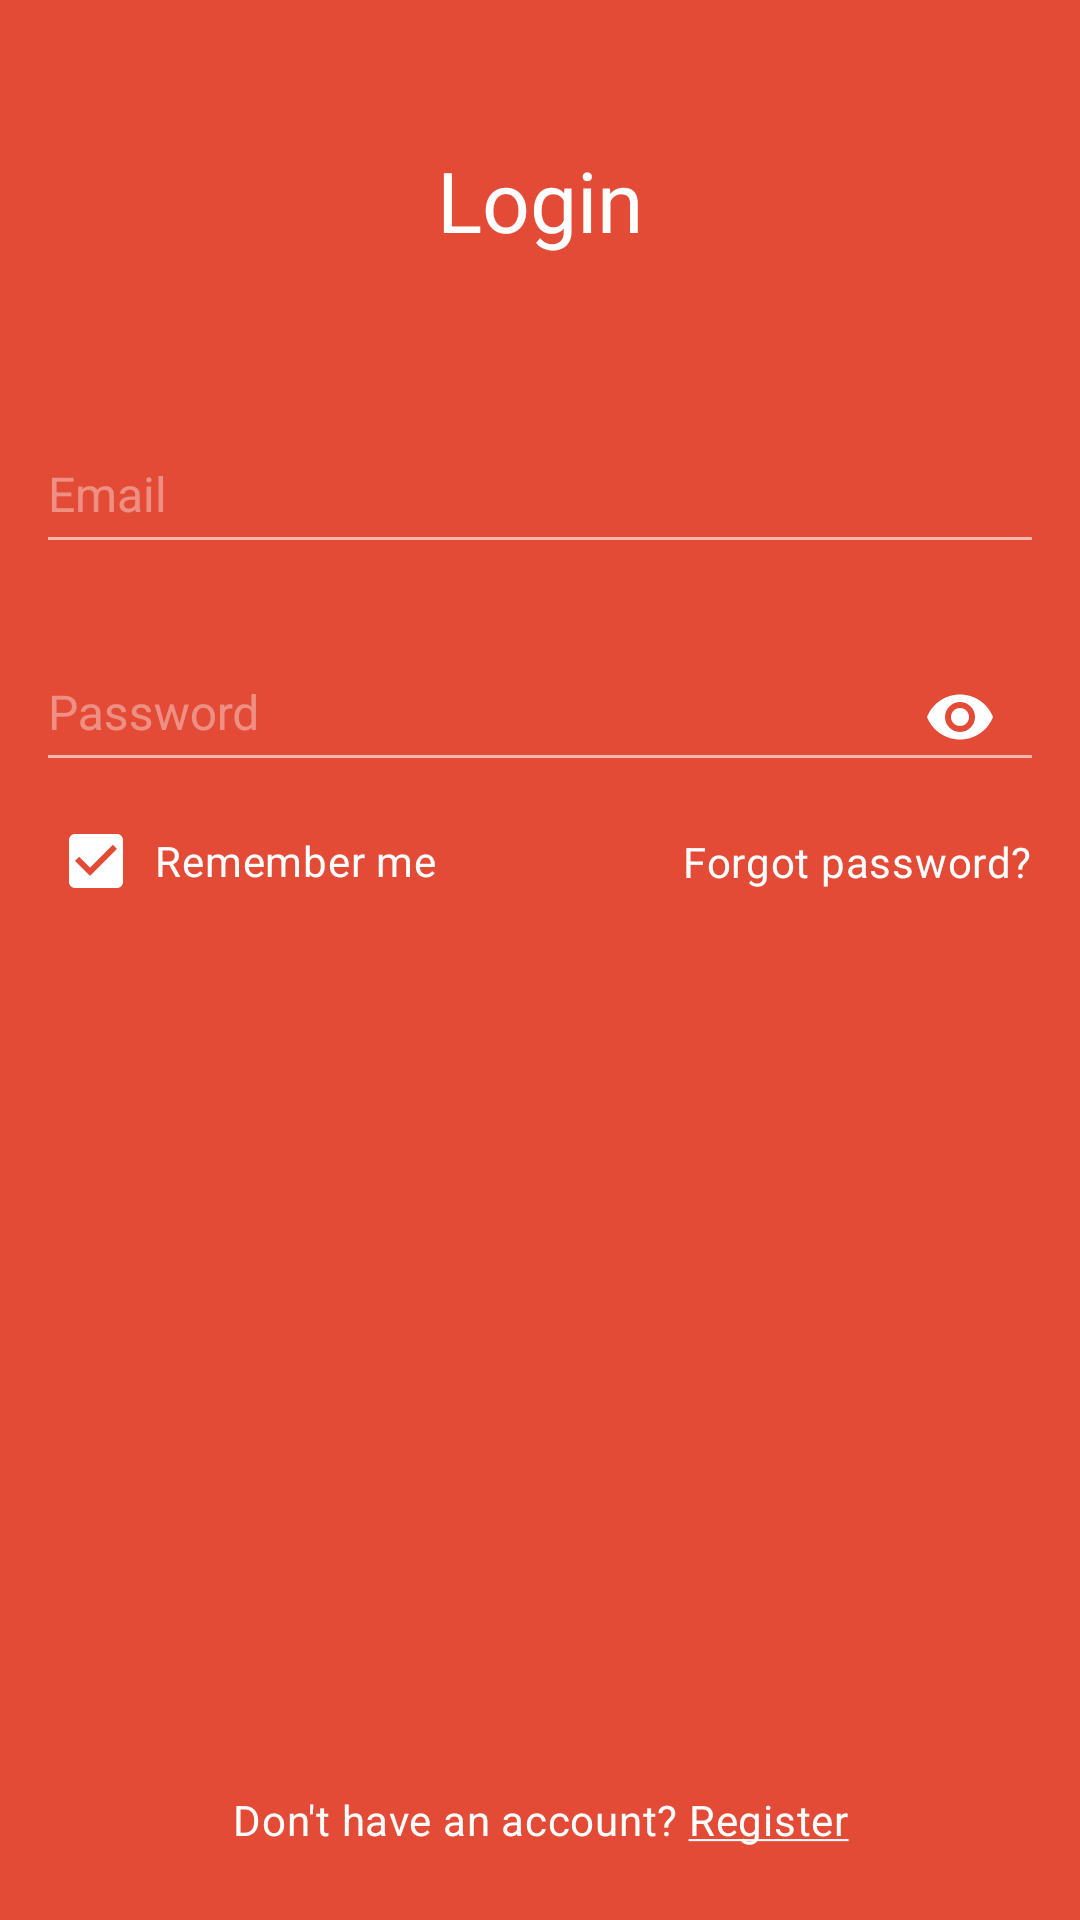

Android layout source for this screen:
<!-- AndroidManifest.xml: application theme Theme.ClinicsApp -->
<!-- res/layout/activity_login.xml -->
<?xml version="1.0" encoding="utf-8"?>
<FrameLayout xmlns:android="http://schemas.android.com/apk/res/android"
    xmlns:app="http://schemas.android.com/apk/res-auto"
    xmlns:tools="http://schemas.android.com/tools"
    android:layout_width="match_parent"
    android:layout_height="match_parent"
    android:background="?attr/colorBackgroundRed"
    tools:context=".ui.login.LoginActivity">

    <ScrollView
        android:layout_width="match_parent"
        android:layout_height="match_parent"
        android:fillViewport="true"
        android:scrollbars="none">

        <androidx.constraintlayout.widget.ConstraintLayout
            android:layout_width="match_parent"
            android:layout_height="wrap_content">

            <TextView
                android:id="@+id/tv_login"
                style="@style/TextAppearance.MaterialComponents.Headline5"
                android:layout_width="0dp"
                android:layout_height="wrap_content"
                android:layout_marginHorizontal="16dp"
                android:layout_marginTop="48dp"
                android:gravity="center_horizontal"
                android:text="@string/screen_login"
                android:textColor="@color/white_50"
                android:textSize="28sp"
                app:layout_constraintEnd_toEndOf="parent"
                app:layout_constraintStart_toStartOf="parent"
                app:layout_constraintTop_toTopOf="parent"
                tools:viewBindingIgnore="true" />

            <com.google.android.material.textfield.TextInputLayout
                android:id="@+id/lyt_email"
                style="@style/Theme.ClinicsApp.TextInputLayout.White"
                android:layout_width="0dp"
                android:layout_height="wrap_content"
                android:layout_marginHorizontal="16dp"
                android:layout_marginTop="48dp"
                android:hint="@string/label_email"
                app:layout_constraintEnd_toEndOf="parent"
                app:layout_constraintStart_toStartOf="parent"
                app:layout_constraintTop_toBottomOf="@+id/tv_login">

                <com.google.android.material.textfield.TextInputEditText
                    android:id="@+id/edt_email"
                    android:layout_width="match_parent"
                    android:layout_height="wrap_content"
                    android:importantForAutofill="noExcludeDescendants"
                    android:inputType="textEmailAddress"
                    android:paddingBottom="12dp"
                    android:theme="@style/ThemeOverlay.ClinicsApp.TextInputEditText.White"
                    tools:text="memiljamel@gmail.com" />

            </com.google.android.material.textfield.TextInputLayout>

            <com.google.android.material.textfield.TextInputLayout
                android:id="@+id/lyt_password"
                style="@style/Theme.ClinicsApp.TextInputLayout.White"
                android:layout_width="0dp"
                android:layout_height="wrap_content"
                android:layout_marginHorizontal="16dp"
                android:layout_marginTop="16dp"
                android:hint="@string/label_password"
                app:layout_constraintEnd_toEndOf="parent"
                app:layout_constraintStart_toStartOf="parent"
                app:layout_constraintTop_toBottomOf="@+id/lyt_email"
                app:passwordToggleEnabled="true">

                <com.google.android.material.textfield.TextInputEditText
                    android:id="@+id/edt_password"
                    android:layout_width="match_parent"
                    android:layout_height="wrap_content"
                    android:importantForAutofill="noExcludeDescendants"
                    android:inputType="textPassword"
                    android:paddingBottom="12dp"
                    android:theme="@style/ThemeOverlay.ClinicsApp.TextInputEditText.White"
                    tools:text="12345678" />

            </com.google.android.material.textfield.TextInputLayout>

            <androidx.constraintlayout.widget.Guideline
                android:id="@+id/vertically_guideline"
                android:layout_width="wrap_content"
                android:layout_height="wrap_content"
                android:orientation="vertical"
                app:layout_constraintGuide_percent="0.5" />

            <CheckBox
                android:id="@+id/cbx_remember"
                style="@style/Theme.ClinicsApp.CheckBox.White"
                android:layout_width="wrap_content"
                android:layout_height="wrap_content"
                android:layout_marginStart="16dp"
                android:layout_marginTop="8dp"
                android:checked="true"
                android:drawableStart="@android:color/transparent"
                android:drawablePadding="4dp"
                android:minWidth="0dp"
                android:minHeight="0dp"
                android:text="@string/remember_me"
                android:textSize="14sp"
                app:layout_constraintEnd_toStartOf="@id/vertically_guideline"
                app:layout_constraintHorizontal_bias="0.0"
                app:layout_constraintStart_toStartOf="parent"
                app:layout_constraintTop_toBottomOf="@+id/lyt_password" />

            <TextView
                android:id="@+id/tv_forgot"
                style="@style/TextAppearance.MaterialComponents.Body2"
                android:layout_width="wrap_content"
                android:layout_height="wrap_content"
                android:layout_marginEnd="16dp"
                android:text="@string/forgot_password"
                android:textColor="?attr/colorTextBackgroundRed"
                android:textSize="14sp"
                app:layout_constraintBottom_toBottomOf="@id/cbx_remember"
                app:layout_constraintEnd_toEndOf="parent"
                app:layout_constraintHorizontal_bias="1.0"
                app:layout_constraintStart_toEndOf="@id/vertically_guideline"
                app:layout_constraintTop_toTopOf="@id/cbx_remember" />

            <Button
                android:id="@+id/btn_login"
                style="@style/Theme.ClinicsApp.Button.White"
                android:layout_width="0dp"
                android:layout_height="40dp"
                android:layout_marginHorizontal="16dp"
                android:layout_marginTop="24dp"
                android:text="@string/btn_login"
                app:layout_constraintEnd_toEndOf="parent"
                app:layout_constraintStart_toStartOf="parent"
                app:layout_constraintTop_toBottomOf="@+id/cbx_remember"
                tools:ignore="TouchTargetSizeCheck" />

            <TextView
                android:id="@+id/tv_register"
                style="@style/TextAppearance.MaterialComponents.Body2"
                android:layout_width="0dp"
                android:layout_height="wrap_content"
                android:layout_marginHorizontal="16dp"
                android:layout_marginTop="24dp"
                android:layout_marginBottom="24dp"
                android:gravity="center_horizontal"
                android:text="@string/have_not_an_account"
                android:textColor="?attr/colorTextBackgroundRed"
                android:textColorLink="?attr/colorButtonWhite"
                android:textSize="14sp"
                app:layout_constraintBottom_toBottomOf="parent"
                app:layout_constraintEnd_toEndOf="parent"
                app:layout_constraintStart_toStartOf="parent"
                app:layout_constraintTop_toBottomOf="@id/btn_login"
                app:layout_constraintVertical_bias="1.0" />

        </androidx.constraintlayout.widget.ConstraintLayout>

    </ScrollView>

    <com.google.android.material.progressindicator.LinearProgressIndicator
        android:id="@+id/progress_bar"
        style="@style/Theme.ClinicsApp.LinearProgressIndicator"
        android:layout_width="match_parent"
        android:layout_height="wrap_content"
        android:indeterminate="true"
        android:visibility="gone" />

</FrameLayout>
<!-- resources referenced by this layout -->
<resources>
  <color name="white_50">#FFFFFFFF</color>
  <string name="btn_login">Login</string>
  <string name="forgot_password">Forgot password?</string>
  <string name="have_not_an_account">Don\'t have an account? <u><annotation link="register">Register</annotation></u></string>
  <string name="label_email">Email</string>
  <string name="label_password">Password</string>
  <string name="remember_me">Remember me</string>
  <string name="screen_login">Login</string>
  <style name="Theme.ClinicsApp.Button.White" parent="Widget.MaterialComponents.Button">
          <item name="cornerRadius">2dp</item>
          <item name="backgroundTint">@color/btn_bg_color_white_selector</item>
          <item name="materialThemeOverlay">@style/ThemeOverlay.ClinicsApp.Button.White</item>
          <item name="android:textSize">14sp</item>
          <item name="android:insetTop">0dp</item>
          <item name="android:insetBottom">0dp</item>
          <item name="android:textColor">@color/btn_text_color_white_selector</item>
      </style>
  <style name="Theme.ClinicsApp.CheckBox.White" parent="Widget.MaterialComponents.CompoundButton.CheckBox">
          <item name="android:textAppearance">?attr/textAppearanceBody2</item>
          <item name="android:textColor">@color/white_50</item>
          <item name="android:textSize">16sp</item>
          <item name="buttonTint">@color/checkbox_button_tint_white</item>
          <item name="materialThemeOverlay">@style/ThemeOverlay.ClinicsApp.CheckBox.White</item>
      </style>
  <style name="Theme.ClinicsApp.LinearProgressIndicator" parent="Widget.MaterialComponents.LinearProgressIndicator">
          <item name="indicatorColor">@color/red_500</item>
          <item name="trackColor">@color/red_200</item>
      </style>
  <style name="Theme.ClinicsApp.TextInputLayout.White" parent="Widget.Design.TextInputLayout">
          <item name="errorTextAppearance">@style/Theme.ClinicsApp.TextInputLayout.Error.White</item>
          <item name="hintTextAppearance">@style/Theme.ClinicsApp.TextInputLayout.Hint.White</item>
          <item name="passwordToggleTint">@color/white_50</item>
          <item name="endIconTint">@color/white_50</item>
          <item name="android:textColorHint">@color/white_50_alpha_038</item>
      </style>
  <style name="ThemeOverlay.ClinicsApp.Button.White" parent="">
          <item name="colorOnPrimary">@color/red_200</item>
      </style>
  <style name="ThemeOverlay.ClinicsApp.CheckBox.White" parent="">
          <item name="colorSecondary">?attr/colorTintWhite</item>
      </style>
  <color name="red_500">#FFE34B36</color>
  <color name="red_200">#FFE69A98</color>
  <style name="Theme.ClinicsApp.TextInputLayout.Error.White" parent="TextAppearance.AppCompat.Caption">
          <item name="android:textColor">@color/white_50</item>
          <item name="android:textSize">12sp</item>
          <item name="android:textStyle">normal</item>
      </style>
  <style name="Theme.ClinicsApp.TextInputLayout.Hint.White" parent="TextAppearance.AppCompat.Caption">
          <item name="android:textColor">@color/white_50</item>
          <item name="android:textSize">12sp</item>
          <item name="android:textStyle">normal</item>
      </style>
  <color name="white_50_alpha_038">#61FFFFFF</color>
  <color name="white_50_alpha_060">#99FFFFFF</color>
  <color name="red_700">#FFC3382F</color>
  <color name="black_900">#FF000000</color>
  <color name="background_light">#FFF2F2F2</color>
  <color name="background_variant_light">#FFFAFAFA</color>
  <color name="black_900_alpha_060">#99000000</color>
</resources>
